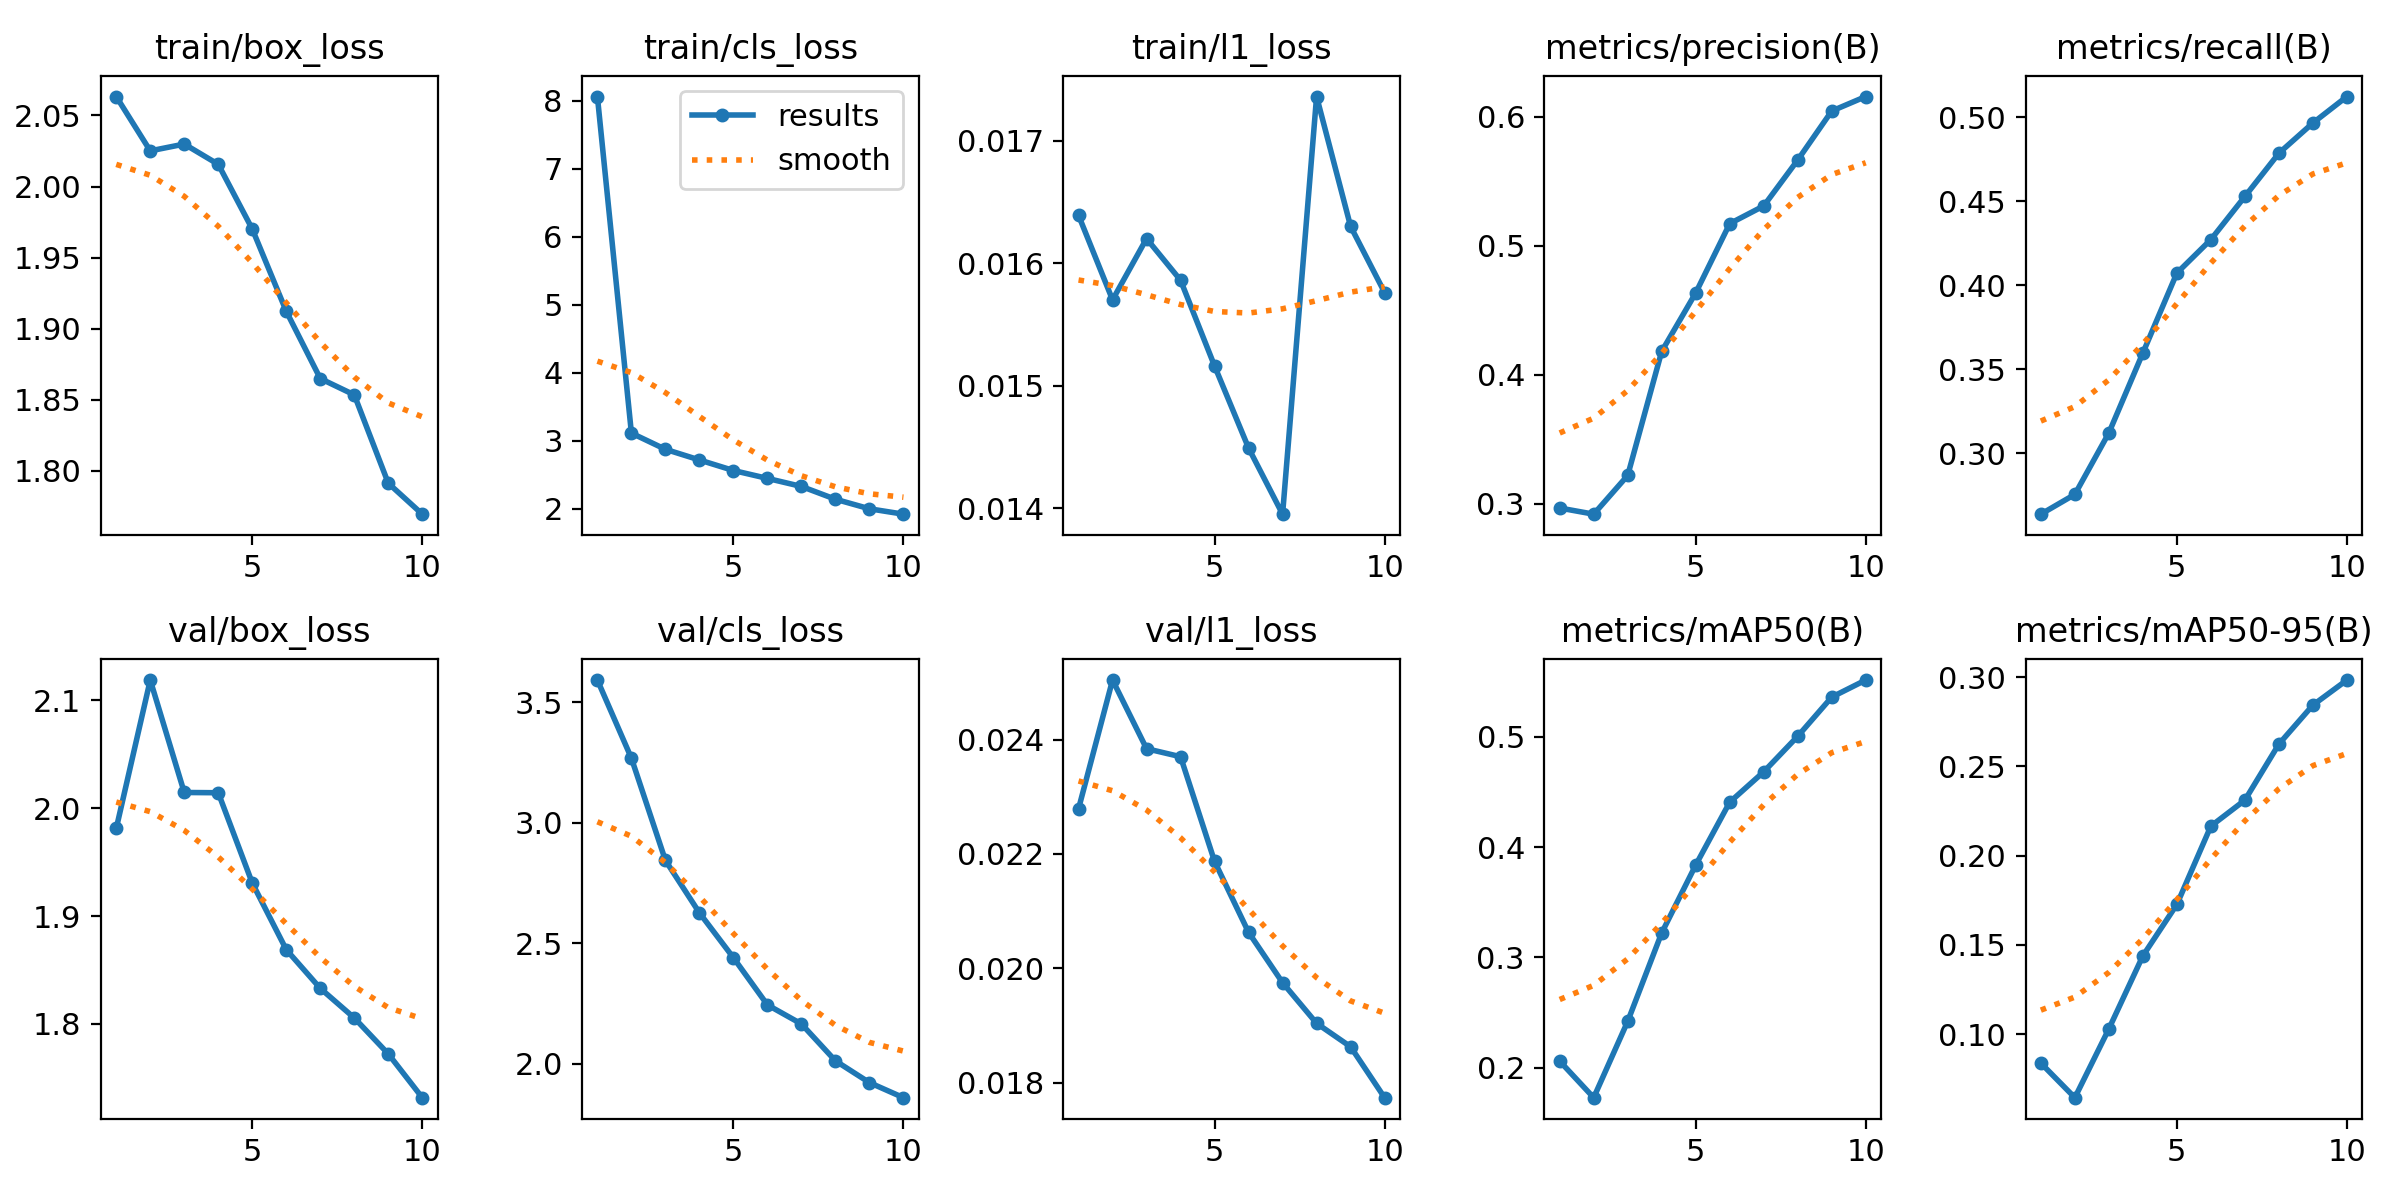

Data behind this chart, as committed beside it:
epoch, time, train/box_loss, train/cls_loss, train/l1_loss, metrics/precision(B), metrics/recall(B), metrics/mAP50(B), metrics/mAP50-95(B), val/box_loss, val/cls_loss, val/l1_loss, lr/pg0, lr/pg1, lr/pg2
1, 331.8, 2.063, 8.063, 0.01639, 0.2968, 0.2638, 0.206, 0.08369, 1.981, 3.593, 0.02279, 0.0004158, 0.0004158, 0.0004158
2, 648.3, 2.025, 3.111, 0.0157, 0.292, 0.2756, 0.1728, 0.06432, 2.119, 3.269, 0.02504, 0.0007501, 0.0007501, 0.0007501
3, 963.5, 2.03, 2.873, 0.0162, 0.322, 0.3122, 0.242, 0.1029, 2.015, 2.845, 0.02384, 0.001002, 0.001002, 0.001002
4, 1282, 2.016, 2.716, 0.01586, 0.4182, 0.3598, 0.3222, 0.1438, 2.014, 2.627, 0.0237, 0.0008787, 0.0008787, 0.0008787
5, 1602, 1.97, 2.561, 0.01516, 0.4635, 0.4073, 0.3837, 0.1726, 1.931, 2.441, 0.02187, 0.000755, 0.000755, 0.000755
6, 1922, 1.912, 2.445, 0.01449, 0.5172, 0.4273, 0.4407, 0.2165, 1.869, 2.245, 0.02063, 0.0006312, 0.0006312, 0.0006312
7, 2239, 1.865, 2.326, 0.01395, 0.5309, 0.4529, 0.4682, 0.2311, 1.833, 2.166, 0.01975, 0.0005075, 0.0005075, 0.0005075
8, 2541, 1.853, 2.138, 0.01736, 0.5665, 0.4786, 0.5004, 0.2625, 1.805, 2.013, 0.01904, 0.0003837, 0.0003837, 0.0003837
9, 2839, 1.791, 1.998, 0.0163, 0.6045, 0.4966, 0.5359, 0.2843, 1.772, 1.923, 0.01863, 0.00026, 0.00026, 0.00026
10, 3133, 1.77, 1.918, 0.01576, 0.6157, 0.5124, 0.5514, 0.2984, 1.732, 1.86, 0.01774, 0.0001363, 0.0001363, 0.0001363
